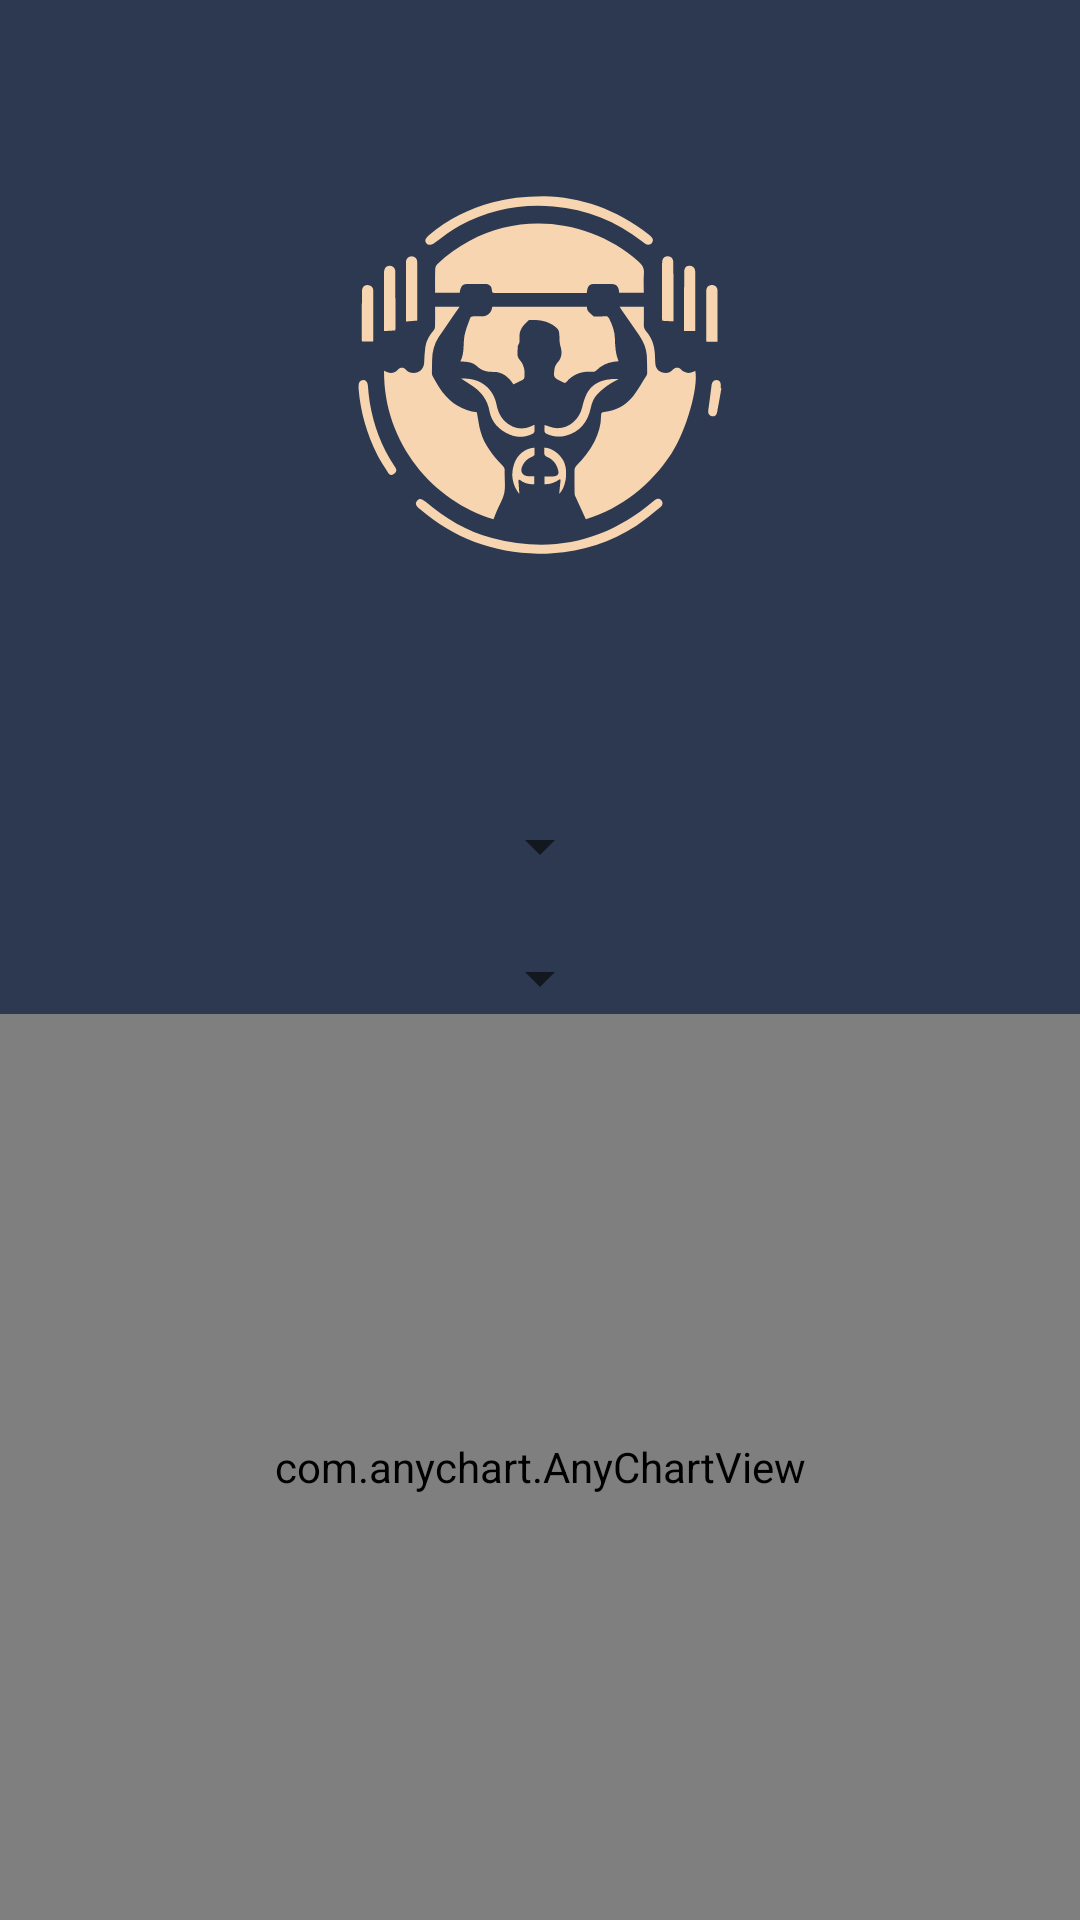

Write the Android layout XML for this screen, with the resource values it uses.
<!-- AndroidManifest.xml: application theme Theme.GoMuscu -->
<!-- res/layout/activity_mes_stats.xml -->
<RelativeLayout xmlns:android="http://schemas.android.com/apk/res/android"
    xmlns:tools="http://schemas.android.com/tools"
    android:layout_width="match_parent"
    android:background="@color/primary"
    android:layout_height="match_parent"
    tools:context=".MesStatsActivity">

    <ImageView
        android:id="@+id/logo"
        android:layout_width="250dp"
        android:layout_height="250dp"
        android:layout_centerHorizontal="true"
        android:layout_marginTop="0dp"
        android:src="@drawable/logoapplication"
        android:onClick="OnclickLogo"/>

    <Spinner
        android:id="@+id/spinner_type_entrainement"
        android:layout_width="wrap_content"
        android:layout_height="wrap_content"
        android:layout_below="@id/logo"
        android:layout_centerHorizontal="true"
        android:layout_marginTop="20dp"
        android:popupBackground="@color/secondary" />

    <Spinner
        android:id="@+id/spinner_exercices"
        android:layout_width="wrap_content"
        android:layout_height="wrap_content"
        android:layout_below="@id/spinner_type_entrainement"
        android:layout_centerHorizontal="true"
        android:layout_marginTop="20dp"
        android:popupBackground="@color/secondary"
        android:spinnerMode="dropdown" />

    <com.anychart.AnyChartView
        android:id="@+id/any_chart_view"
        android:background="#2C3950"
        android:layout_width="400dp"
        android:layout_below="@+id/spinner_exercices"
        android:layout_height="400dp" />


</RelativeLayout>
<!-- resources referenced by this layout -->
<resources>
  <color name="primary">#2C3950</color>
  <color name="secondary">#F7D5B1</color>
  <!-- drawable logoapplication: vector/xml drawable (drawable, 9892 chars, omitted) -->
  <style name="Theme.GoMuscu" parent="Base.Theme.GoMuscu" />
  <style name="Base.Theme.GoMuscu" parent="Theme.AppCompat.Light.DarkActionBar">
          
          
          <item name="windowActionBar">false</item>
          <item name="windowNoTitle">true</item>
      </style>
</resources>
